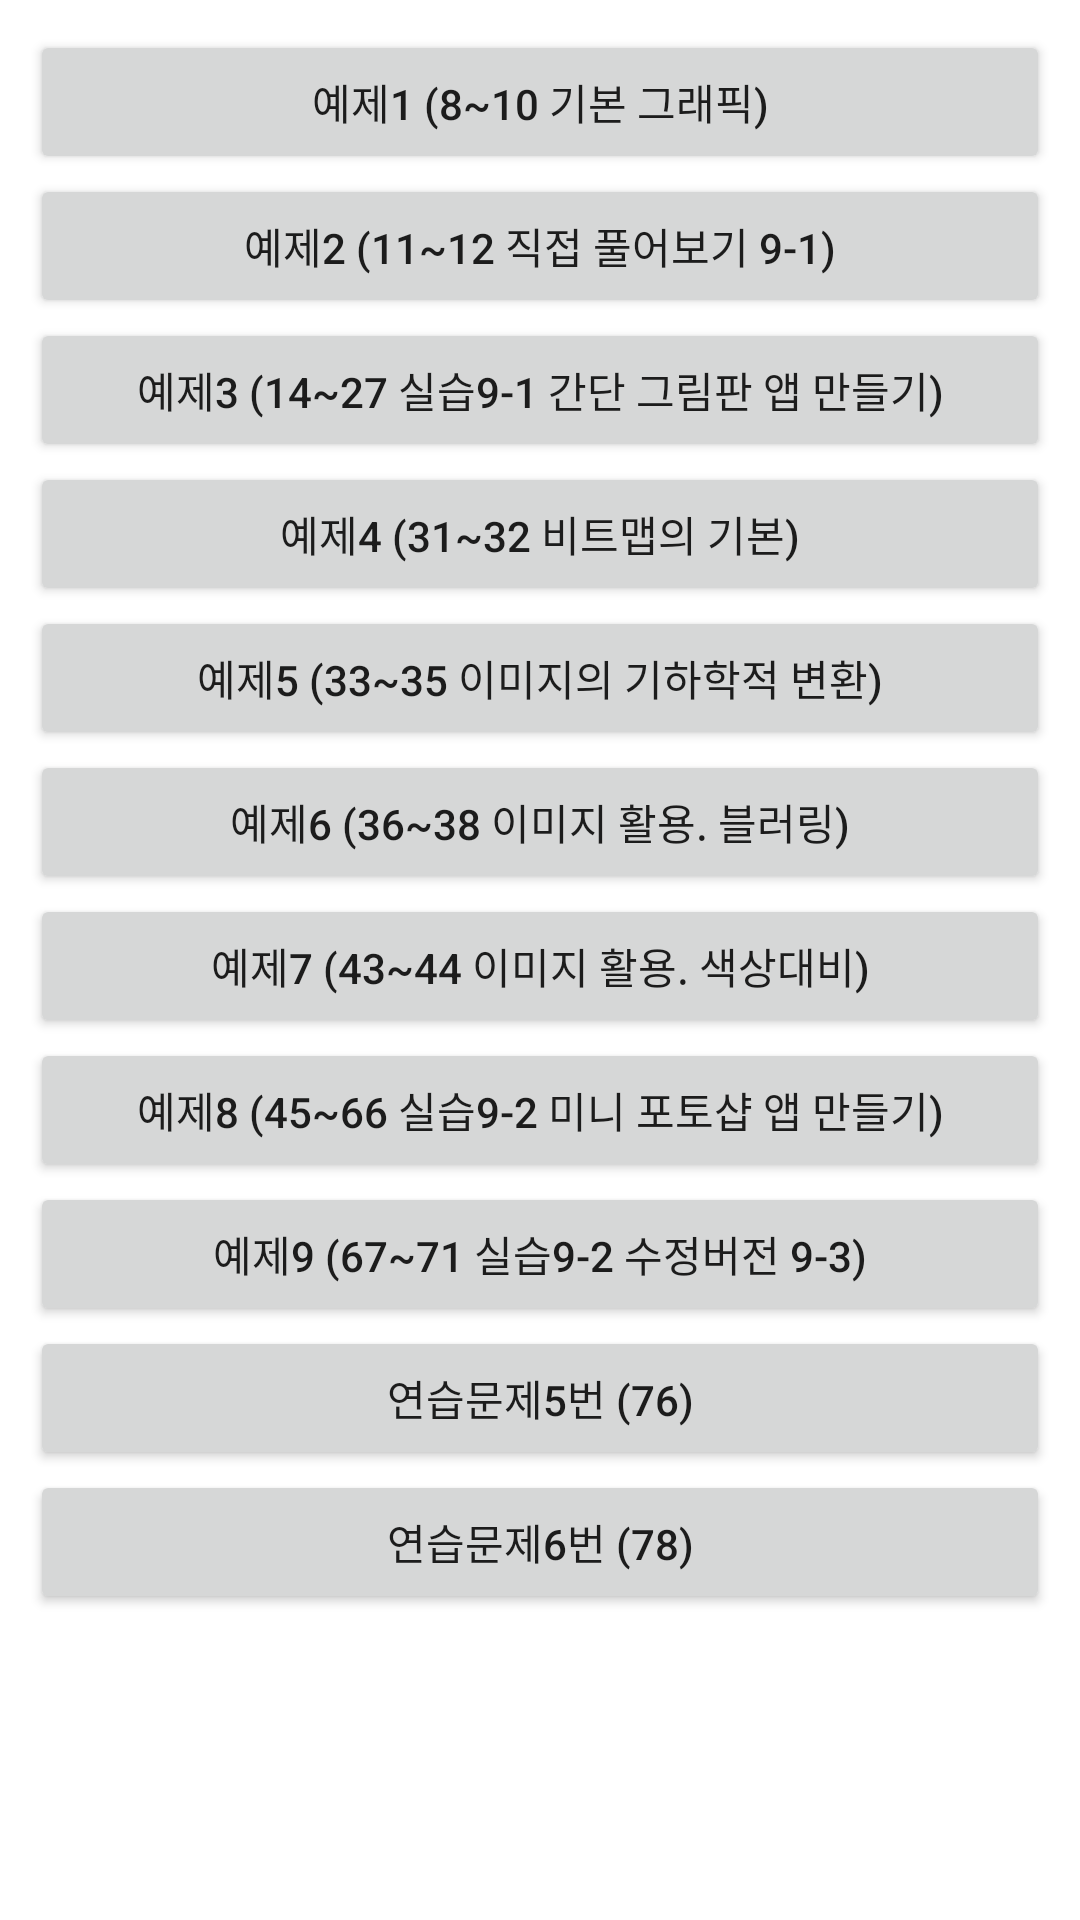

Here is an Android app screen rendered from its layout file. Give the layout XML and the strings, colors and styles it references.
<!-- AndroidManifest.xml: application theme Theme.Lecture09 -->
<!-- res/layout/activity_main.xml -->
<?xml version="1.0" encoding="utf-8"?>
<LinearLayout xmlns:android="http://schemas.android.com/apk/res/android"
    xmlns:app="http://schemas.android.com/apk/res-auto"
    xmlns:tools="http://schemas.android.com/tools"
    android:layout_width="match_parent"
    android:layout_height="match_parent"
    android:padding="10dp"
    android:orientation="vertical"
    tools:context=".MainActivity">

    <ScrollView
        android:layout_width="match_parent"
        android:layout_height="wrap_content">
        <LinearLayout
            android:layout_width="match_parent"
            android:layout_height="wrap_content"
            android:orientation="vertical">

            <Button
                android:id="@+id/main_btn_exam01"
                android:text="@string/main_btn_exam01"
                android:onClick="btnChecked"
                android:layout_width="match_parent"
                android:layout_height="wrap_content"/>

            <Button
                android:id="@+id/main_btn_exam02"
                android:text="@string/main_btn_exam02"
                android:onClick="btnChecked"
                android:layout_width="match_parent"
                android:layout_height="wrap_content"/>

            <Button
                android:id="@+id/main_btn_exam03"
                android:text="@string/main_btn_exam03"
                android:onClick="btnChecked"
                android:layout_width="match_parent"
                android:layout_height="wrap_content"/>

            <Button
                android:id="@+id/main_btn_exam04"
                android:text="@string/main_btn_exam04"
                android:onClick="btnChecked"
                android:layout_width="match_parent"
                android:layout_height="wrap_content"/>

            <Button
                android:id="@+id/main_btn_exam05"
                android:text="@string/main_btn_exam05"
                android:onClick="btnChecked"
                android:layout_width="match_parent"
                android:layout_height="wrap_content"/>

            <Button
                android:id="@+id/main_btn_exam06"
                android:text="@string/main_btn_exam06"
                android:onClick="btnChecked"
                android:layout_width="match_parent"
                android:layout_height="wrap_content"/>

            <Button
                android:id="@+id/main_btn_exam07"
                android:text="@string/main_btn_exam07"
                android:onClick="btnChecked"
                android:layout_width="match_parent"
                android:layout_height="wrap_content"/>

            <Button
                android:id="@+id/main_btn_exam08"
                android:text="@string/main_btn_exam08"
                android:onClick="btnChecked"
                android:layout_width="match_parent"
                android:layout_height="wrap_content"/>

            <Button
                android:id="@+id/main_btn_exam09"
                android:text="@string/main_btn_exam09"
                android:onClick="btnChecked"
                android:layout_width="match_parent"
                android:layout_height="wrap_content"/>

            <Button
                android:id="@+id/main_btn_prac01"
                android:text="@string/main_btn_prac01"
                android:onClick="btnChecked"
                android:layout_width="match_parent"
                android:layout_height="wrap_content"/>

            <Button
                android:id="@+id/main_btn_prac02"
                android:text="@string/main_btn_prac02"
                android:onClick="btnChecked"
                android:layout_width="match_parent"
                android:layout_height="wrap_content"/>

        </LinearLayout>

    </ScrollView>

</LinearLayout>
<!-- resources referenced by this layout -->
<resources>
  <string name="main_btn_exam01">예제1 (8~10 기본 그래픽)</string>
  <string name="main_btn_exam02">예제2 (11~12 직접 풀어보기 9-1)</string>
  <string name="main_btn_exam03">예제3 (14~27 실습9-1 간단 그림판 앱 만들기)</string>
  <string name="main_btn_exam04">예제4 (31~32 비트맵의 기본)</string>
  <string name="main_btn_exam05">예제5 (33~35 이미지의 기하학적 변환)</string>
  <string name="main_btn_exam06">예제6 (36~38 이미지 활용. 블러링)</string>
  <string name="main_btn_exam07">예제7 (43~44 이미지 활용. 색상대비)</string>
  <string name="main_btn_exam08">예제8 (45~66 실습9-2 미니 포토샵 앱 만들기)</string>
  <string name="main_btn_exam09">예제9 (67~71 실습9-2 수정버전 9-3)</string>
  <string name="main_btn_prac01">연습문제5번 (76)</string>
  <string name="main_btn_prac02">연습문제6번 (78)</string>
  <style name="Theme.Lecture09" parent="Theme.MaterialComponents.DayNight.DarkActionBar">
          
          <item name="colorPrimary">@color/purple_500</item>
          <item name="colorPrimaryVariant">@color/purple_700</item>
          <item name="colorOnPrimary">@color/white</item>
          
          <item name="colorSecondary">@color/teal_200</item>
          <item name="colorSecondaryVariant">@color/teal_700</item>
          <item name="colorOnSecondary">@color/black</item>
          
          <item name="android:statusBarColor">?attr/colorPrimaryVariant</item>
          
      </style>
  <!-- not gathered from this repository: default colours our renderer supplied (Android Studio template values) -->
  <color name="purple_500">#FF6200EE</color>
  <color name="purple_700">#FF3700B3</color>
  <color name="teal_200">#FF03DAC5</color>
  <color name="teal_700">#FF018786</color>
  <color name="black">#FF000000</color>
  <color name="white">#FFFFFFFF</color>
</resources>
